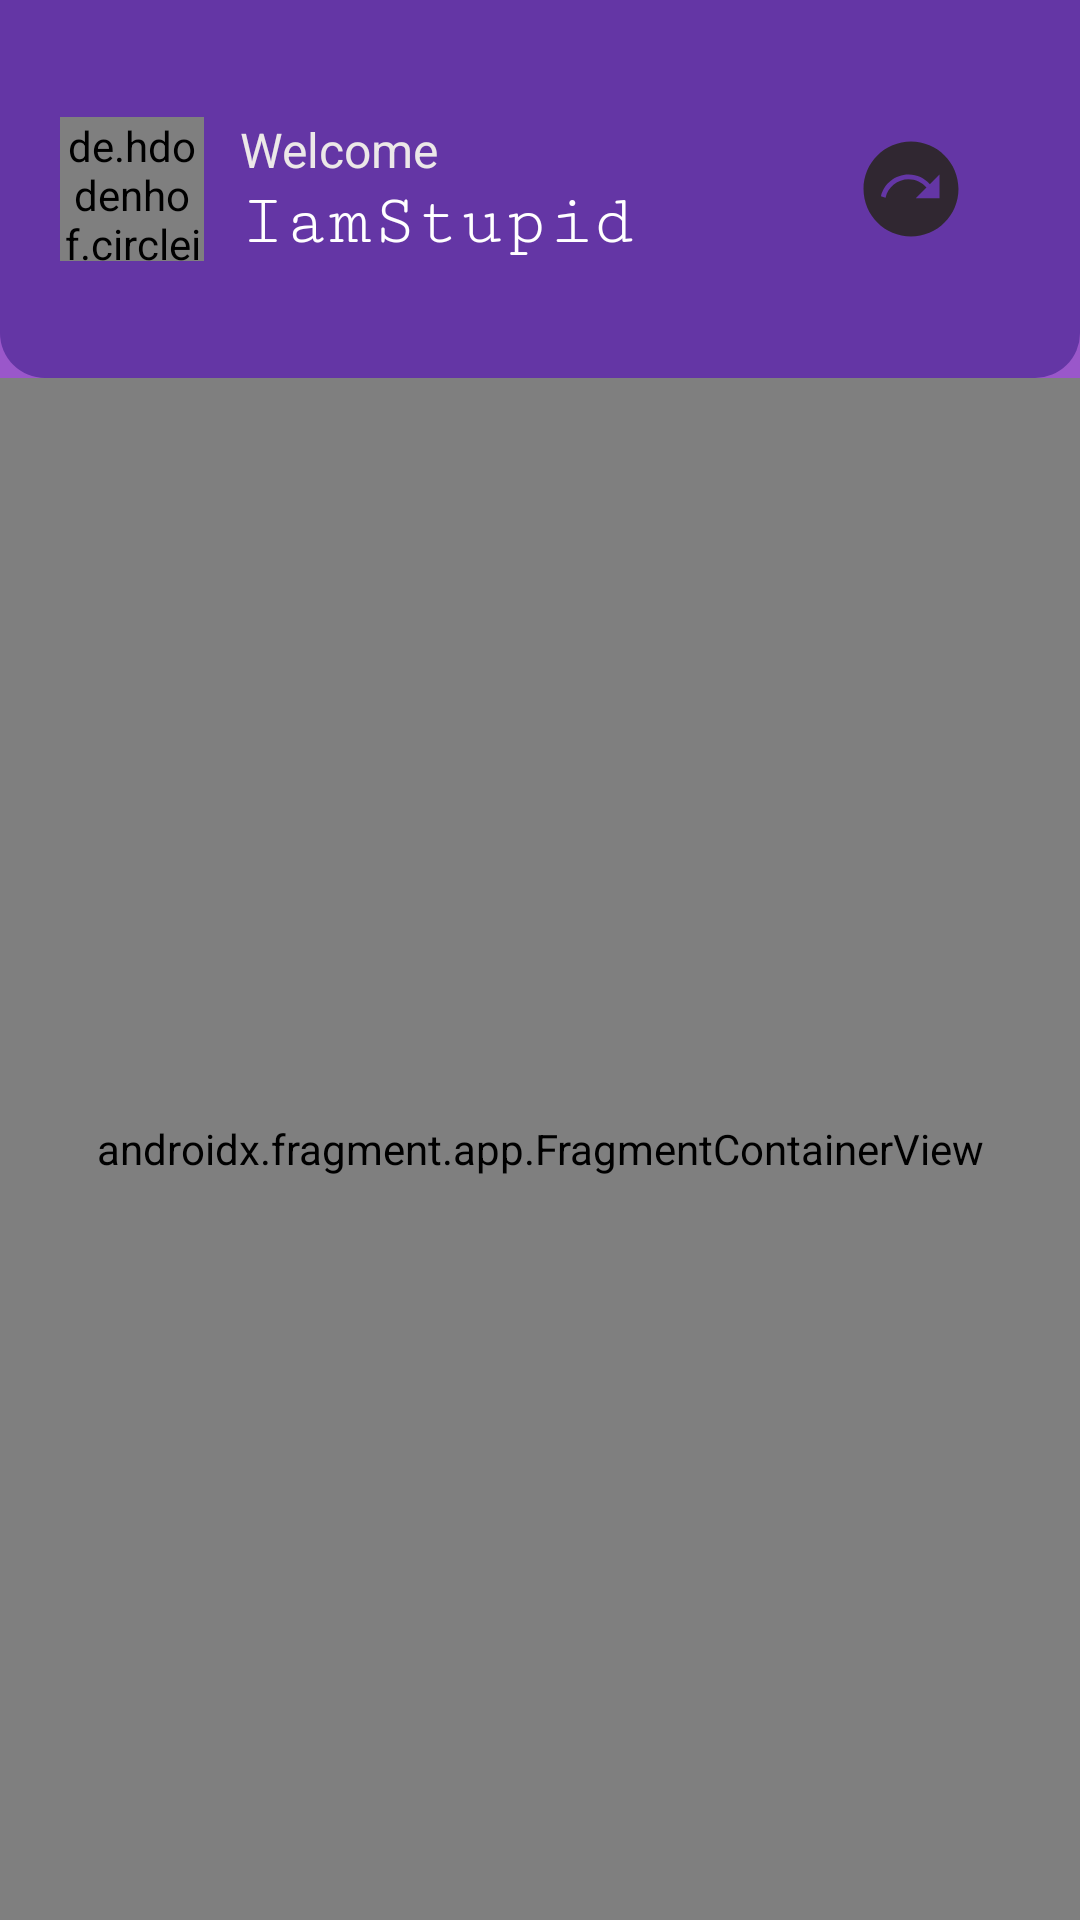

Produce the Android XML layout that renders to this screen, including the resource entries it uses.
<!-- AndroidManifest.xml: application theme Theme.TodoWithEncryption -->
<!-- res/layout/activity_main.xml -->
<?xml version="1.0" encoding="utf-8"?>
<androidx.constraintlayout.widget.ConstraintLayout xmlns:android="http://schemas.android.com/apk/res/android"
    xmlns:app="http://schemas.android.com/apk/res-auto"
    xmlns:tools="http://schemas.android.com/tools"
    android:layout_width="match_parent"
    android:layout_height="match_parent"
    android:background="#9A57CA"
    tools:context=".MainActivity">

    <com.google.android.material.appbar.AppBarLayout
        android:id="@+id/appBarLayout"
        android:layout_width="match_parent"
        android:layout_height="wrap_content"
        android:background="@drawable/rounded_bottom_appbar"
        app:elevation="20dp"
        app:layout_constraintEnd_toEndOf="parent"
        app:layout_constraintStart_toStartOf="parent"
        app:layout_constraintTop_toTopOf="parent">

        <androidx.constraintlayout.widget.ConstraintLayout
            android:layout_width="match_parent"
            android:layout_height="match_parent"
            android:padding="20dp">

            <androidx.appcompat.widget.Toolbar
                android:id="@+id/myToolbar"
                android:layout_width="match_parent"
                android:layout_height="86dp"
                android:background="#6436A5"
                android:minHeight="?attr/actionBarSize"
                android:theme="?attr/actionBarTheme"
                app:layout_constraintEnd_toEndOf="parent"
                app:layout_constraintHorizontal_bias="0.0"
                app:layout_constraintStart_toStartOf="parent"
                app:layout_constraintTop_toTopOf="parent" />

            <de.hdodenhof.circleimageview.CircleImageView
                android:id="@+id/profile_image"
                android:layout_width="48dp"
                android:layout_height="48dp"
                android:src="@drawable/profile"
                app:layout_constraintBottom_toBottomOf="parent"
                app:layout_constraintStart_toStartOf="parent"
                app:layout_constraintTop_toTopOf="parent" />

            <TextView
                android:id="@+id/welcomeMessage"
                android:layout_width="wrap_content"
                android:layout_height="wrap_content"
                android:layout_marginStart="12dp"
                android:text="Welcome"
                android:textColor="#ECE8E8"
                android:textSize="16sp"
                app:layout_constraintStart_toEndOf="@+id/profile_image"
                app:layout_constraintTop_toTopOf="@+id/profile_image" />

            <TextView
                android:id="@+id/actionBarGreeting"
                android:layout_width="wrap_content"
                android:layout_height="wrap_content"
                android:fontFamily="serif-monospace"
                android:text="IamStupid"
                android:textColor="#FFFFFF"
                android:textSize="24sp"
                app:layout_constraintStart_toStartOf="@+id/welcomeMessage"
                app:layout_constraintTop_toBottomOf="@+id/welcomeMessage" />

            <ImageView
                android:id="@+id/createNewTodoIV"
                android:layout_width="41dp"
                android:layout_height="38dp"
                android:layout_marginEnd="16dp"
                android:background="#EAE2E2"
                android:backgroundTint="#6436A5"
                app:layout_constraintBottom_toBottomOf="@+id/myToolbar"
                app:layout_constraintEnd_toEndOf="@+id/myToolbar"
                app:layout_constraintTop_toTopOf="@+id/myToolbar"
                app:srcCompat="@drawable/ic_baseline_next_plan_24" />


        </androidx.constraintlayout.widget.ConstraintLayout>

    </com.google.android.material.appbar.AppBarLayout>


    <androidx.fragment.app.FragmentContainerView
        android:id="@+id/fragmentContainerView"
        android:name="androidx.navigation.fragment.NavHostFragment"
        android:layout_width="0dp"
        android:layout_height="0dp"
        app:defaultNavHost="true"
        app:layout_constraintBottom_toBottomOf="parent"
        app:layout_constraintEnd_toEndOf="parent"
        app:layout_constraintStart_toStartOf="parent"
        app:layout_constraintTop_toBottomOf="@+id/appBarLayout"
        app:navGraph="@navigation/nav_graph" />
</androidx.constraintlayout.widget.ConstraintLayout>
<!-- resources referenced by this layout -->
<resources>
  <!-- drawable ic_baseline_next_plan_24 (drawable) -->
  <vector android:autoMirrored="true" android:height="24dp"
      android:tint="#302731" android:viewportHeight="24"
      android:viewportWidth="24" android:width="24dp" xmlns:android="http://schemas.android.com/apk/res/android">
      <path android:fillColor="@android:color/white" android:pathData="M12,2C6.48,2 2,6.48 2,12c0,5.52 4.48,10 10,10s10,-4.48 10,-10C22,6.48 17.52,2 12,2zM18,13.97h-5l2.26,-2.26c-0.91,-1.06 -2.25,-1.74 -3.76,-1.74c-2.37,0 -4.35,1.66 -4.86,3.88l-0.96,-0.32c0.64,-2.62 3,-4.56 5.82,-4.56c1.78,0 3.37,0.79 4.47,2.03L18,8.97V13.97z"/>
  </vector>
  <!-- drawable rounded_bottom_appbar (drawable) -->
  <?xml version="1.0" encoding="utf-8"?>
  <shape xmlns:android="http://schemas.android.com/apk/res/android" android:shape="rectangle">
      <solid android:color="#6436A5"/>
      <corners android:bottomLeftRadius="15dp" android:bottomRightRadius="15dp"/>
  </shape>
  <style name="Theme.TodoWithEncryption" parent="Theme.MaterialComponents.DayNight.DarkActionBar">
          
          <item name="colorPrimary">@color/purple_500</item>
          <item name="colorPrimaryVariant">@color/purple_700</item>
          <item name="colorOnPrimary">@color/white</item>
          
          <item name="colorSecondary">@color/teal_200</item>
          <item name="colorSecondaryVariant">@color/teal_700</item>
          <item name="colorOnSecondary">@color/black</item>
          
          <item name="android:statusBarColor" tools:targetApi="l">?attr/colorPrimaryVariant</item>
          
      </style>
  <color name="purple_500">#6436A5</color>
  <color name="purple_700">#6436A5</color>
  <color name="white">#FFFFFFFF</color>
  <color name="teal_200">#FF03DAC5</color>
  <color name="teal_700">#FF018786</color>
  <color name="black">#FF000000</color>
</resources>
